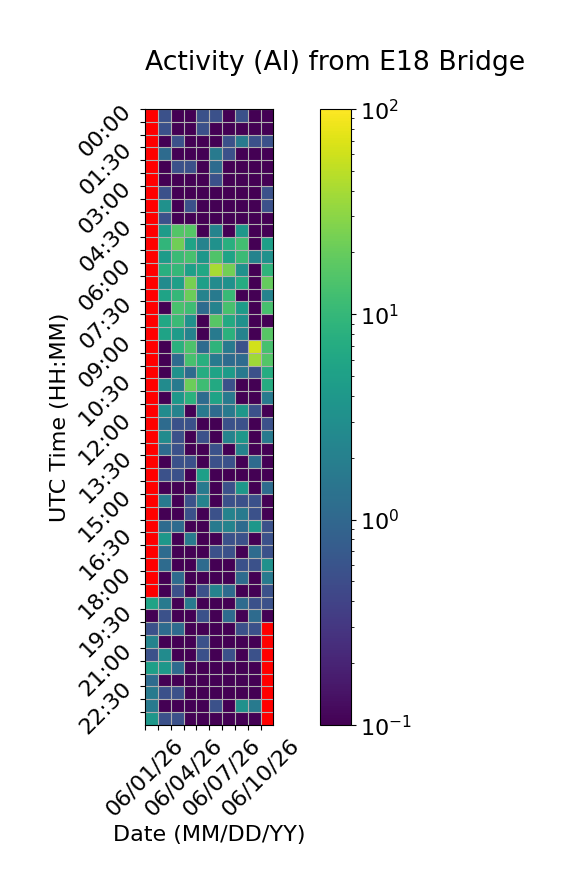

Data behind this chart, as committed beside it:
Time (UTC), 06/01/26, 06/02/26, 06/03/26, 06/04/26, 06/05/26, 06/06/26, 06/07/26, 06/08/26, 06/09/26, 06/10/26
00:00, , 0.5556, 0.0, 0.0, 0.5556, 0.5556, 0.0, 0.5556, 0.0, 0.0
00:30, , 0.5556, 0.0, 0.0, 0.5556, 0.0, 0.0, 0.0, 0.0, 0.0
01:00, , 0.0, 0.5556, 0.0, 0.0, 0.0, 0.5556, 1.667, 0.5556, 0.5556
01:30, , 1.111, 0.0, 0.0, 0.0, 1.667, 0.5556, 0.0, 0.0, 0.0
02:00, , 0.0, 0.5556, 0.5556, 0.0, 1.111, 0.0, 0.0, 0.0, 0.0
02:30, , 0.0, 0.0, 0.0, 0.0, 0.5556, 0.0, 0.0, 0.0, 0.0
03:00, , 0.5556, 0.0, 0.0, 0.0, 0.0, 0.0, 0.0, 0.0, 0.5556
03:30, , 3.333, 0.0, 0.5556, 0.0, 0.0, 0.0, 0.0, 0.0, 0.5556
04:00, , 0.5556, 0.0, 0.0, 0.0, 0.0, 0.0, 0.0, 0.0, 0.0
04:30, , 4.444, 15.56, 16.11, 0.0, 2.222, 0.0, 3.889, 0.0, 0.0
05:00, , 9.444, 22.22, 5.556, 2.222, 3.333, 7.778, 12.22, 0.0, 5.0
05:30, , 4.444, 11.11, 13.33, 3.889, 15.0, 5.556, 11.11, 2.222, 3.333
06:00, , 7.778, 10.0, 5.0, 6.111, 40.0, 22.78, 3.333, 0.0, 8.889
06:30, , 2.778, 5.0, 24.44, 5.0, 2.778, 3.333, 7.222, 0.0, 19.44
07:00, , 5.556, 10.0, 21.11, 2.222, 1.667, 10.56, 0.0, 0.0, 2.222
07:30, , 0.0, 13.89, 11.67, 1.111, 2.222, 13.33, 4.444, 0.0, 13.33
08:00, , 6.111, 11.11, 3.333, 0.0, 16.67, 6.667, 3.333, 0.0, 0.0
08:30, , 5.556, 4.444, 2.222, 0.0, 1.667, 8.333, 2.222, 0.0, 16.67
09:00, , 0.0, 8.333, 14.44, 1.111, 8.889, 1.667, 0.5556, 61.67, 13.33
09:30, , 0.0, 1.111, 13.33, 7.778, 1.667, 1.111, 1.111, 37.78, 15.56
10:00, , 0.0, 3.333, 1.111, 7.222, 5.556, 4.444, 1.667, 0.5556, 7.222
10:30, , 2.778, 1.667, 21.11, 11.67, 6.667, 0.5556, 0.0, 0.0, 7.222
11:00, , 0.0, 3.889, 8.333, 1.111, 5.556, 1.667, 0.0, 0.0, 1.667
11:30, , 2.778, 2.222, 0.0, 1.667, 1.111, 1.667, 3.889, 0.5556, 0.0
12:00, , 1.111, 0.5556, 0.5556, 0.0, 0.0, 0.5556, 0.5556, 0.0, 0.5556
12:30, , 2.778, 0.5556, 0.0, 0.5556, 0.0, 2.222, 3.889, 0.0, 1.667
13:00, , 1.111, 0.5556, 0.0, 0.0, 0.5556, 0.0, 2.222, 0.0, 0.0
13:30, , 0.0, 0.5556, 0.5556, 0.0, 0.5556, 0.5556, 0.0, 1.111, 0.0
14:00, , 0.5556, 0.5556, 0.0, 5.0, 0.0, 0.0, 0.0, 0.0, 0.0
14:30, , 0.0, 0.0, 0.0, 1.667, 0.0, 0.5556, 3.889, 0.0, 1.111
15:00, , 1.667, 0.0, 0.5556, 2.222, 0.0, 0.5556, 0.5556, 0.5556, 0.0
15:30, , 0.0, 0.0, 0.5556, 0.0, 0.5556, 2.222, 1.667, 0.5556, 0.0
16:00, , 1.111, 1.111, 0.0, 0.0, 1.667, 2.222, 1.111, 3.889, 0.5556
16:30, , 3.889, 0.0, 1.667, 0.0, 0.0, 0.5556, 0.5556, 0.0, 0.5556
17:00, , 1.111, 0.0, 0.0, 0.0, 0.5556, 0.5556, 0.0, 1.111, 0.5556
17:30, , 1.111, 0.0, 0.0, 1.111, 0.0, 0.0, 0.5556, 0.5556, 3.333
18:00, , 0.0, 1.111, 0.0, 0.0, 0.0, 0.0, 1.111, 0.0, 1.667
18:30, , 0.0, 0.5556, 0.0, 0.5556, 2.222, 1.111, 0.0, 0.0, 0.5556
19:00, 5.556, 1.667, 0.0, 1.667, 0.0, 0.0, 0.0, 1.111, 0.5556, 0.5556
19:30, 0.0, 0.5556, 0.0, 0.0, 0.5556, 0.0, 1.111, 0.0, 1.111, 0.0
20:00, 0.5556, 1.111, 1.111, 0.0, 0.0, 0.0, 0.0, 0.5556, 0.5556, 
20:30, 2.222, 0.0, 0.0, 0.0, 0.5556, 0.0, 0.0, 0.0, 0.0, 
21:00, 0.5556, 2.778, 0.0, 0.0, 0.5556, 0.0, 0.5556, 0.0, 0.5556, 
21:30, 5.0, 3.889, 1.111, 0.0, 0.0, 0.0, 0.0, 0.0, 0.0, 
22:00, 1.111, 0.0, 0.0, 0.0, 0.0, 0.0, 0.0, 0.0, 0.0, 
22:30, 1.667, 0.5556, 0.5556, 0.0, 0.0, 0.0, 0.0, 0.0, 0.0, 
23:00, 1.667, 0.0, 0.0, 0.0, 0.0, 0.5556, 0.0, 3.333, 1.667, 
23:30, 3.889, 0.5556, 0.5556, 0.0, 0.0, 0.0, 0.0, 0.0, 0.0, 
